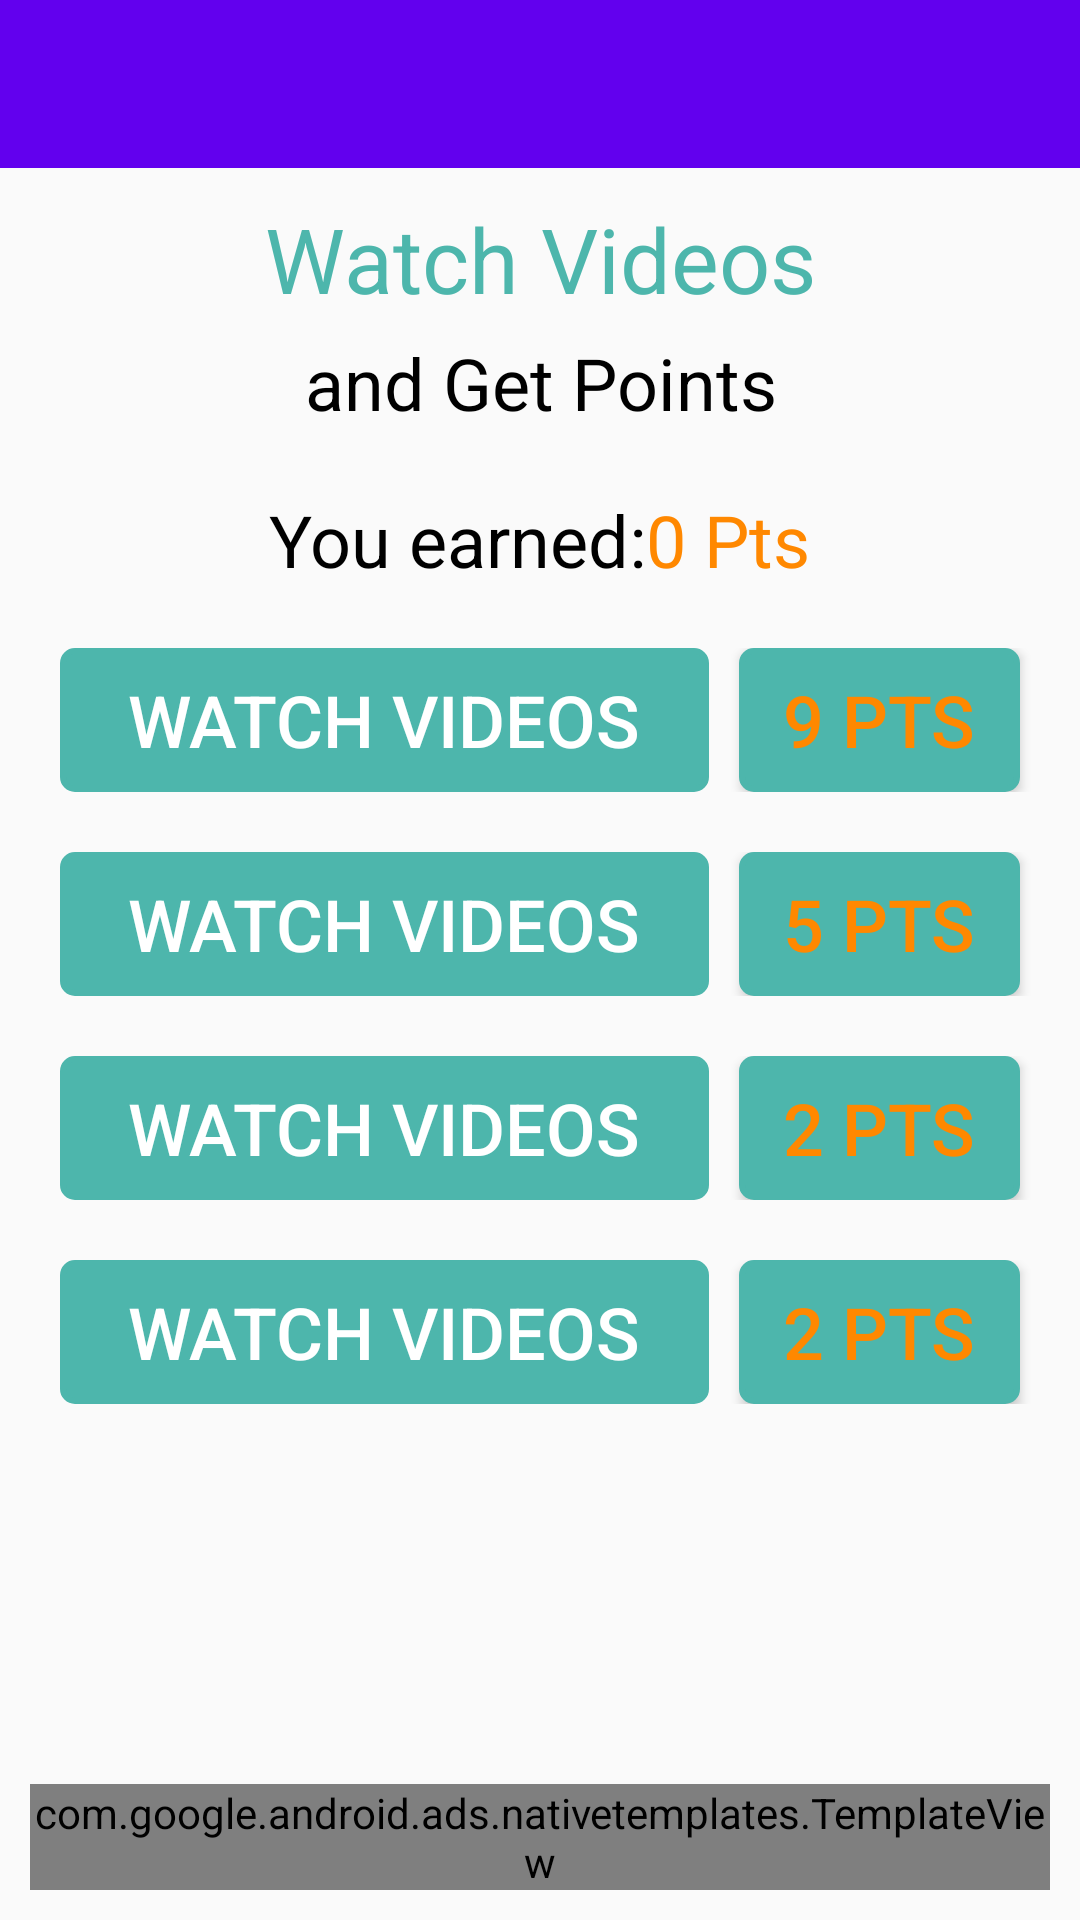

Android layout source for this screen:
<!-- AndroidManifest.xml: application theme AppTheme -->
<!-- res/layout/activity_watch_videos.xml -->
<?xml version="1.0" encoding="utf-8"?>
<androidx.constraintlayout.widget.ConstraintLayout xmlns:android="http://schemas.android.com/apk/res/android"
    xmlns:app="http://schemas.android.com/apk/res-auto"
    xmlns:tools="http://schemas.android.com/tools"
    android:layout_width="match_parent"
    android:layout_height="match_parent"
    tools:context=".WatchVideosActivity">

    <androidx.appcompat.widget.Toolbar
        android:id="@+id/toolbar"
        android:layout_width="match_parent"
        android:layout_height="wrap_content"
        android:background="?attr/colorPrimary"
        android:minHeight="?attr/actionBarSize"
        android:theme="@style/ThemeOverlay.AppCompat.Dark.ActionBar"
        app:layout_constraintEnd_toEndOf="parent"
        app:layout_constraintStart_toStartOf="parent"
        app:layout_constraintTop_toTopOf="parent">
    </androidx.appcompat.widget.Toolbar>

    <TextView
        android:id="@+id/textView17"
        android:layout_width="0dp"
        android:layout_height="wrap_content"
        android:layout_marginTop="10dp"
        android:text="@string/watch_videos"
        android:textAlignment="center"
        android:textColor="@color/fontColor"
        android:textSize="30sp"
        app:layout_constraintEnd_toEndOf="parent"
        app:layout_constraintStart_toStartOf="parent"
        app:layout_constraintTop_toBottomOf="@+id/toolbar" />

    <TextView
        android:id="@+id/textView18"
        android:layout_width="wrap_content"
        android:layout_height="wrap_content"
        android:layout_marginTop="5dp"
        android:text="@string/and_get_points"
        android:textAlignment="center"
        android:textColor="@android:color/black"
        android:textSize="24sp"
        app:layout_constraintEnd_toEndOf="parent"
        app:layout_constraintStart_toStartOf="parent"
        app:layout_constraintTop_toBottomOf="@+id/textView17" />

    <LinearLayout
        android:id="@+id/linearLayout3"
        android:layout_width="0dp"
        android:layout_height="wrap_content"
        android:layout_marginTop="20dp"
        android:gravity="center_horizontal"
        android:orientation="horizontal"
        app:layout_constraintEnd_toEndOf="parent"
        app:layout_constraintStart_toStartOf="parent"
        app:layout_constraintTop_toBottomOf="@+id/textView18">

        <TextView
            android:layout_width="wrap_content"
            android:layout_height="wrap_content"
            android:text="@string/you_earned"
            android:textColor="#000000"
            android:textSize="24sp"/>

        <TextView
            android:id="@+id/tvWPoints"
            android:layout_width="wrap_content"
            android:layout_height="wrap_content"
            android:text="0 Pts"
            android:textColor="@android:color/holo_orange_dark"
            android:textSize="24sp" />

    </LinearLayout>

    <LinearLayout
        android:id="@+id/frst"
        android:layout_width="0dp"
        android:layout_height="wrap_content"
        android:layout_marginTop="20dp"
        android:orientation="horizontal"
        app:layout_constraintEnd_toEndOf="parent"
        app:layout_constraintStart_toStartOf="parent"
        app:layout_constraintTop_toBottomOf="@+id/linearLayout3">

        <Button
            android:id="@+id/btnWatch1"
            android:layout_width="wrap_content"
            android:layout_height="wrap_content"
            android:layout_marginLeft="20dp"
            android:layout_marginRight="10dp"
            android:layout_weight="4"
            android:background="@drawable/btn"
            android:text="@string/watch_video"
            android:textColor="#FFFFFF"
            android:textSize="24sp" />

        <Button
            android:id="@+id/btn9pts"
            android:layout_width="wrap_content"
            android:layout_height="wrap_content"
            android:layout_marginRight="20dp"
            android:layout_weight="0.5"
            android:background="@drawable/btn"
            android:text="@string/_9_pts"
            android:textColor="@android:color/holo_orange_dark"
            android:textSize="24sp" />
    </LinearLayout>

    <LinearLayout
        android:id="@+id/second"
        android:layout_width="0dp"
        android:layout_height="wrap_content"
        android:layout_marginTop="20dp"
        android:orientation="horizontal"
        app:layout_constraintEnd_toEndOf="parent"
        app:layout_constraintStart_toStartOf="parent"
        app:layout_constraintTop_toBottomOf="@+id/frst">

        <Button
            android:id="@+id/btnWatch2"
            android:layout_width="wrap_content"
            android:layout_height="wrap_content"
            android:layout_marginLeft="20dp"
            android:layout_marginRight="10dp"
            android:layout_weight="4"
            android:background="@drawable/btn"
            android:text="@string/watch_video"
            android:textColor="#FFFFFF"
            android:textSize="24sp" />

        <Button
            android:id="@+id/btn5pts"
            android:layout_width="wrap_content"
            android:layout_height="wrap_content"
            android:layout_marginRight="20dp"
            android:layout_weight="0.5"
            android:background="@drawable/btn"
            android:text="@string/_5_pts"
            android:textColor="@android:color/holo_orange_dark"
            android:textSize="24sp" />
    </LinearLayout>
    <LinearLayout
        android:id="@+id/thrd"
        android:layout_width="0dp"
        android:layout_height="wrap_content"
        android:layout_marginTop="20dp"
        android:orientation="horizontal"
        app:layout_constraintEnd_toEndOf="parent"
        app:layout_constraintStart_toStartOf="parent"
        app:layout_constraintTop_toBottomOf="@+id/second">

        <Button
            android:id="@+id/btnWatch3"
            android:layout_width="wrap_content"
            android:layout_height="wrap_content"
            android:layout_marginLeft="20dp"
            android:layout_marginRight="10dp"
            android:layout_weight="4"
            android:background="@drawable/btn"
            android:text="@string/watch_video"
            android:textColor="#FFFFFF"
            android:textSize="24sp" />

        <Button
            android:id="@+id/btn2pts"
            android:layout_width="wrap_content"
            android:layout_height="wrap_content"
            android:layout_marginRight="20dp"
            android:layout_weight="0.5"
            android:background="@drawable/btn"
            android:text="@string/_2_pts"
            android:textColor="@android:color/holo_orange_dark"
            android:textSize="24sp" />
    </LinearLayout>

    <LinearLayout
        android:id="@+id/frth"
        android:layout_width="0dp"
        android:layout_height="wrap_content"
        android:layout_marginTop="20dp"
        android:orientation="horizontal"
        app:layout_constraintEnd_toEndOf="parent"
        app:layout_constraintStart_toStartOf="parent"
        app:layout_constraintTop_toBottomOf="@+id/thrd">

        <Button
            android:id="@+id/btnWatch4"
            android:layout_width="wrap_content"
            android:layout_height="wrap_content"
            android:layout_marginLeft="20dp"
            android:layout_marginRight="10dp"
            android:layout_weight="4"
            android:background="@drawable/btn"
            android:text="@string/watch_video"
            android:textColor="#FFFFFF"
            android:textSize="24sp" />

        <Button
            android:id="@+id/btn22pts"
            android:layout_width="wrap_content"
            android:layout_height="wrap_content"
            android:layout_marginRight="20dp"
            android:layout_weight="0.5"
            android:background="@drawable/btn"
            android:text="@string/_2_pts"
            android:textColor="@android:color/holo_orange_dark"
            android:textSize="24sp" />
    </LinearLayout>

    <com.google.android.ads.nativetemplates.TemplateView
        android:id="@+id/my_template"
        app:gnt_template_type="@layout/gnt_small_template_view"
        android:layout_margin="10dp"
        android:layout_width="0dp"
        android:layout_height="wrap_content"
        android:layout_marginBottom="20dp"
        app:layout_constraintBottom_toBottomOf="parent"
        app:layout_constraintEnd_toEndOf="parent"
        app:layout_constraintStart_toStartOf="parent" />


</androidx.constraintlayout.widget.ConstraintLayout>
<!-- resources referenced by this layout -->
<resources>
  <color name="fontColor">#4db6ac</color>
  <!-- drawable btn (drawable) -->
  <?xml version="1.0" encoding="utf-8"?>
  <selector xmlns:android="http://schemas.android.com/apk/res/android">
      <item>
          <shape>
              <stroke android:color="#4db6ac" android:width="2dp" />
              <solid android:color="#4db6ac"/>
              <corners android:radius="4dp"/>
          </shape>
      </item>
  </selector>
  <string name="_2_pts">2 pts</string>
  <string name="_5_pts">5 pts</string>
  <string name="_9_pts">9 pts</string>
  <string name="and_get_points">and Get Points</string>
  <string name="watch_video">Watch Videos</string>
  <string name="watch_videos">Watch Videos</string>
  <string name="you_earned">You earned:</string>
  <style name="AppTheme" parent="Theme.AppCompat.Light.NoActionBar">
          
          <item name="colorPrimary">@color/colorPrimary</item>
          <item name="colorPrimaryDark">@color/colorPrimaryDark</item>
          <item name="colorAccent">@color/colorAccent</item>
      </style>
  <color name="colorPrimary">#6200EE</color>
  <color name="colorPrimaryDark">#3700B3</color>
  <color name="colorAccent">#03DAC5</color>
</resources>
